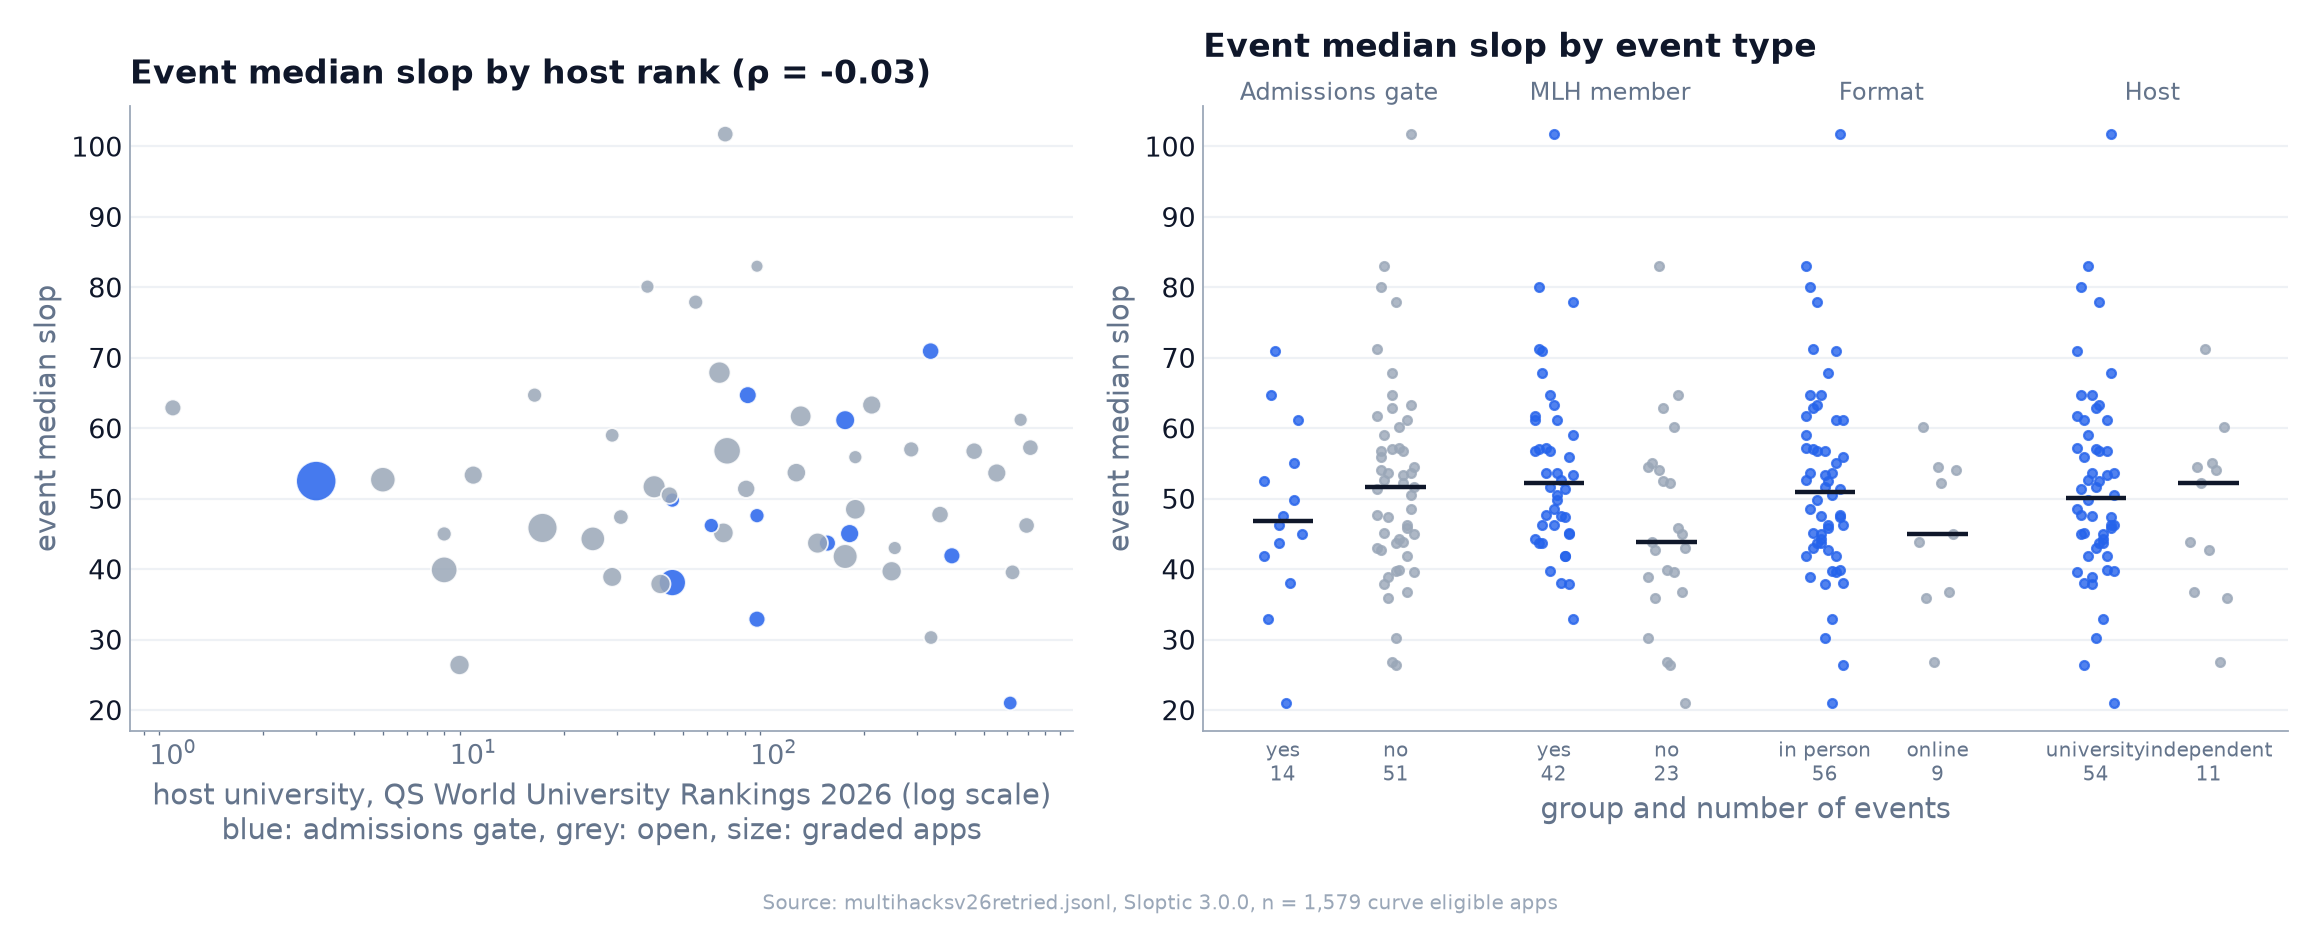

Values plotted in this chart, from the file beside it:
slug, n, median_slop, qs_2026_value, admissions_gate, mlh_member, format, host_kind, devpost_participants
hackgt-12, 25, 61.7, 123.0, no, yes, in_person, university, 910
bigred-hacks-2025, 9, 64.7, 16.0, no, yes, in_person, university, 173
innovation-hacks-2, 35, 41.8, 173.0, no, yes, in_person, university, 347
devfest-2026, 7, 80.1, 38.0, no, yes, in_person, university, 562
jumbohack-2026, 8, 30.3, 334.0, no, no, in_person, university, 90
hack-brown-2026, 12, 101.8, 69.0, no, yes, in_person, university, 217
hacktx2025, 22, 45.1, 68.0, no, yes, in_person, university, 728
treehacks-2026, 103, 52.5, 3.0, yes, no, in_person, university, 1096
hackduke-code-for-good-2026, 9, 46.2, 62.0, yes, yes, in_person, university, 151
la-hacks-2025, 9, 49.8, 46.0, yes, yes, in_person, university, 583
bostonhacks-2025, 13, 32.9, 88.0, yes, yes, in_person, university, 226
terrahacks-2025, 12, 57.2, 715.5, no, yes, in_person, university, 257
boilermake-xii, 9, 47.6, 88.0, yes, yes, in_person, university, 380
deltahacks-12, 20, 61.2, 173.0, yes, yes, in_person, university, 521
hackpsu-spring-2026, 15, 64.7, 82.0, yes, no, in_person, university, 251
nwhacks-2026, 29, 51.7, 40.0, no, yes, in_person, university, 631
hacklondon-2026, 10, 47.4, 31.0, no, yes, in_person, university, 230
steminate-hacks-2026, 26, 43.9, , no, no, online, independent, 280
interhackbcn, 9, 71.2, , no, yes, in_person, independent, 226
oregonhacks, 28, 26.8, , no, no, online, independent, 212
cs-girlies-wellness-hackathon, 31, 36.8, , no, no, online, independent, 776
devleague-2026, 14, 42.8, , no, no, in_person, independent, 125
vibehack-london-2026, 21, 26.4, 9.0, no, no, in_person, university, 149
swamphacks-xi, 18, 63.3, 212.0, no, yes, in_person, university, 411
hack-brooklyn-2026, 8, 21.0, 613.0, yes, no, in_person, university, 88
civic-hacks, 5, 83.0, 88.0, no, no, in_person, university, 174
stem-connect-fall2025, 5, 60.2, , no, no, online, independent, 259
sb-hacks-xii, 18, 45.0, 179.0, yes, yes, in_person, university, 341
vibe-coder-hackathon, 20, 54.5, , no, no, online, independent, 179
ellehacks-2026, 14, 71.0, 333.0, yes, yes, in_person, university, 305
henhacks-2026, 18, 53.7, 553.0, no, yes, in_person, university, 403
hacktech-by-caltech-2026, 18, 53.3, 10.0, no, yes, in_person, university, 198
vthacks-13, 14, 47.8, 358.0, no, yes, in_person, university, 407
hack-mit-2023, 13, 62.9, 1.0, no, no, in_person, university, 1071
ai-hackathon-2026, 54, 45.9, 17.0, no, no, in_person, university, 1097
la-hacks-2026, 43, 38.1, 46.0, yes, yes, in_person, university, 974
hackillinois-2026, 44, 56.8, 70.0, no, yes, in_person, university, 678
hackumass-xiii, 21, 39.7, 247.0, no, yes, in_person, university, 580
hackupc-2026, 13, 41.9, 392.0, yes, yes, in_person, university, 588
hack-western-12, 13, 43.7, 151.0, yes, yes, in_person, university, 283
hackeurope, 41, 55.0, , yes, no, in_person, independent, 759
hackmty2025, 22, 48.5, 187.0, no, yes, in_person, university, 821
wildhacks-2026, 21, 37.9, 42.0, no, yes, in_person, university, 248
hacknroll2026, 41, 39.9, 8.0, no, no, in_person, university, 614
nus-fintech-summit-2026, 9, 45.0, 8.0, no, no, online, university, 212
unihack2026, 52, 35.9, , no, no, online, independent, 887
usaii-global-ai-hackathon-2026, 239, 52.3, , no, no, online, independent, 6065
imaginehack2026, 7, 43.0, 253.0, no, no, in_person, university, 170
diamondhacks-2026, 27, 67.9, 66.0, no, yes, in_person, university, 366
hacklahoma-2026, 7, 61.2, 664.0, no, yes, in_person, university, 225
hack-for-humanity-26, 20, 54.0, , no, no, online, independent, 768
hacknyu-2025, 9, 77.9, 55.0, no, yes, in_person, university, 642
hackrice-15, 19, 53.7, 119.0, no, yes, in_person, university, 299
hackharvard-2025, 37, 52.7, 5.0, no, yes, in_person, university, 528
hackprinceton-fall-2025, 34, 44.3, 25.0, no, yes, in_person, university, 596
beaverhacks, 10, 39.5, 624.0, no, no, in_person, university, 211
uofthacks-13, 20, 38.9, 29.0, no, no, in_person, university, 520
hackku26, 14, 56.8, 465.0, no, yes, in_person, university, 241
uwb-hacks-the-future, 16, 51.4, 81.0, no, yes, in_person, university, 462
hack-arizona-2026, 11, 57.0, 287.0, no, yes, in_person, university, 126
... 5 more rows
